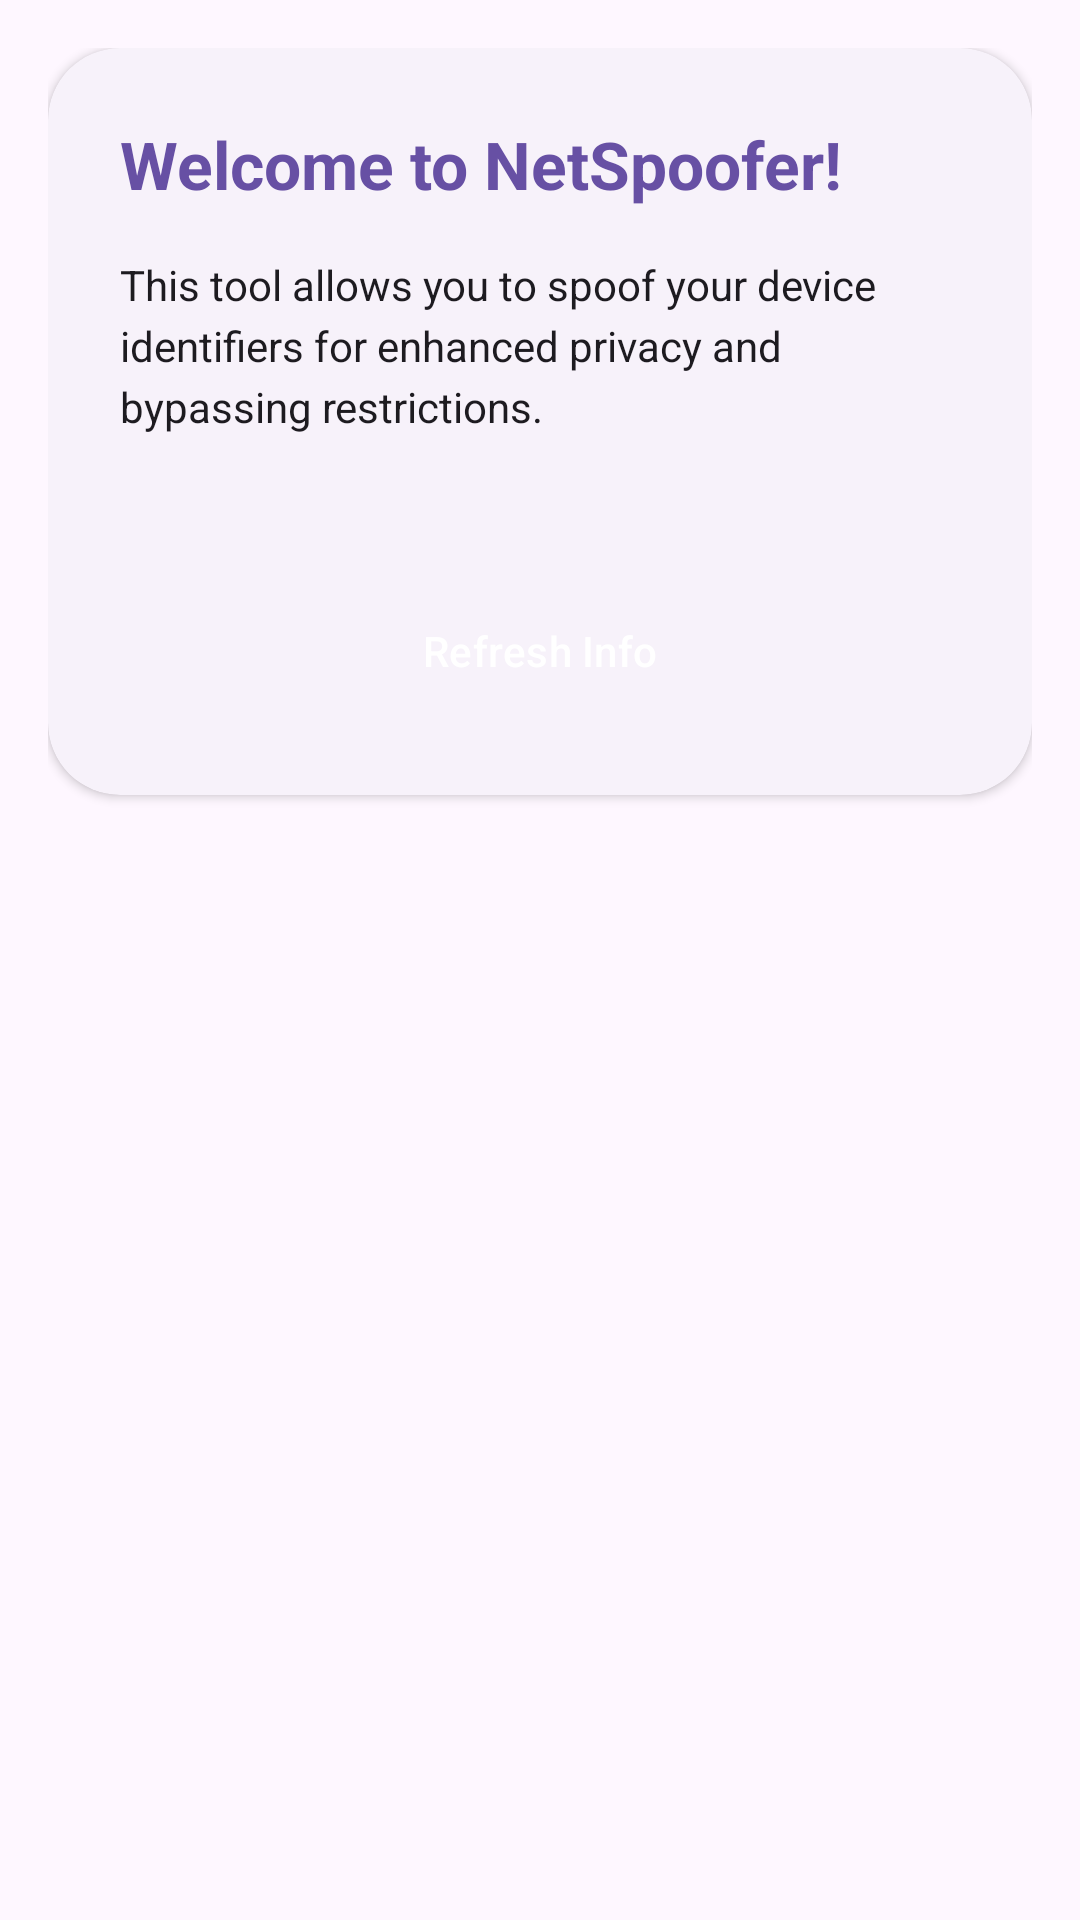

Reconstruct the res/layout file that produces this screen, plus the resources it refers to.
<!-- AndroidManifest.xml: application theme Theme.Netspoofer -->
<!-- res/layout/fragment_deviceinfo.xml -->
<?xml version="1.0" encoding="utf-8"?>
<ScrollView xmlns:android="http://schemas.android.com/apk/res/android"
    xmlns:app="http://schemas.android.com/apk/res-auto"
    android:layout_width="match_parent"
    android:layout_height="match_parent"
    android:fillViewport="true">

    <LinearLayout
        android:layout_width="match_parent"
        android:layout_height="wrap_content"
        android:orientation="vertical"
        android:padding="16dp">

        <com.google.android.material.card.MaterialCardView
            android:id="@+id/cardDeviceInfo"
            style="@style/MaterialYouCard"
            android:layout_width="match_parent"
            android:layout_height="wrap_content">

            <LinearLayout
                android:layout_width="match_parent"
                android:layout_height="wrap_content"
                android:orientation="vertical"
                android:padding="24dp">

                <TextView
                    android:layout_width="wrap_content"
                    android:layout_height="wrap_content"
                    android:layout_marginBottom="16dp"
                    android:text="@string/info_welcome"
                    android:textColor="?attr/colorPrimary"
                    android:textSize="22sp"
                    android:textStyle="bold" />

                <TextView
                    android:layout_width="match_parent"
                    android:layout_height="wrap_content"
                    android:layout_marginBottom="24dp"
                    android:text="@string/info_desc"
                    android:textColor="?attr/colorOnSurface"
                    android:textSize="14sp"
                    android:lineSpacingExtra="4dp" />

                <LinearLayout
                    android:id="@+id/infoContainer"
                    android:layout_width="match_parent"
                    android:layout_height="wrap_content"
                    android:orientation="vertical">
                    
                </LinearLayout>

                <Button
                    android:id="@+id/btnRefreshDeviceInfo"
                    style="@style/RoundedButton"
                    android:layout_width="match_parent"
                    android:layout_height="wrap_content"
                    android:layout_marginTop="24dp"
                    android:text="@string/refresh_info" />
            </LinearLayout>
        </com.google.android.material.card.MaterialCardView>
    </LinearLayout>
</ScrollView>
<!-- resources referenced by this layout -->
<resources>
  <string name="info_desc">This tool allows you to spoof your device identifiers for enhanced privacy and bypassing restrictions.</string>
  <string name="info_welcome">Welcome to NetSpoofer!</string>
  <string name="refresh_info">Refresh Info</string>
  <style name="MaterialYouCard" parent="Widget.Material3.CardView.Elevated">
          
          <item name="cardCornerRadius">24dp</item>
          <item name="cardElevation">2dp</item>
          <item name="strokeWidth">0dp</item>
      </style>
  <style name="RoundedButton" parent="Widget.Material3.Button">
          <item name="cornerRadius">12dp</item>
          <item name="android:textAllCaps">false</item>
          
          <item name="backgroundTint">?attr/colorPrimary</item>
          <item name="android:textColor">?attr/colorOnPrimary</item>
      </style>
  <style name="Theme.Netspoofer" parent="Theme.Material3.DayNight.NoActionBar">
          
          <item name="colorPrimary">@color/primary_purple</item>
          <item name="colorOnPrimary">@color/on_primary_purple</item>
  
          <item name="android:statusBarColor">@android:color/transparent</item>
          <item name="android:navigationBarColor">@android:color/transparent</item>
          <item name="android:windowTranslucentStatus">true</item>
      </style>
  <color name="primary_purple">#6750A4</color>
  <color name="on_primary_purple">#FFFFFF</color>
</resources>
